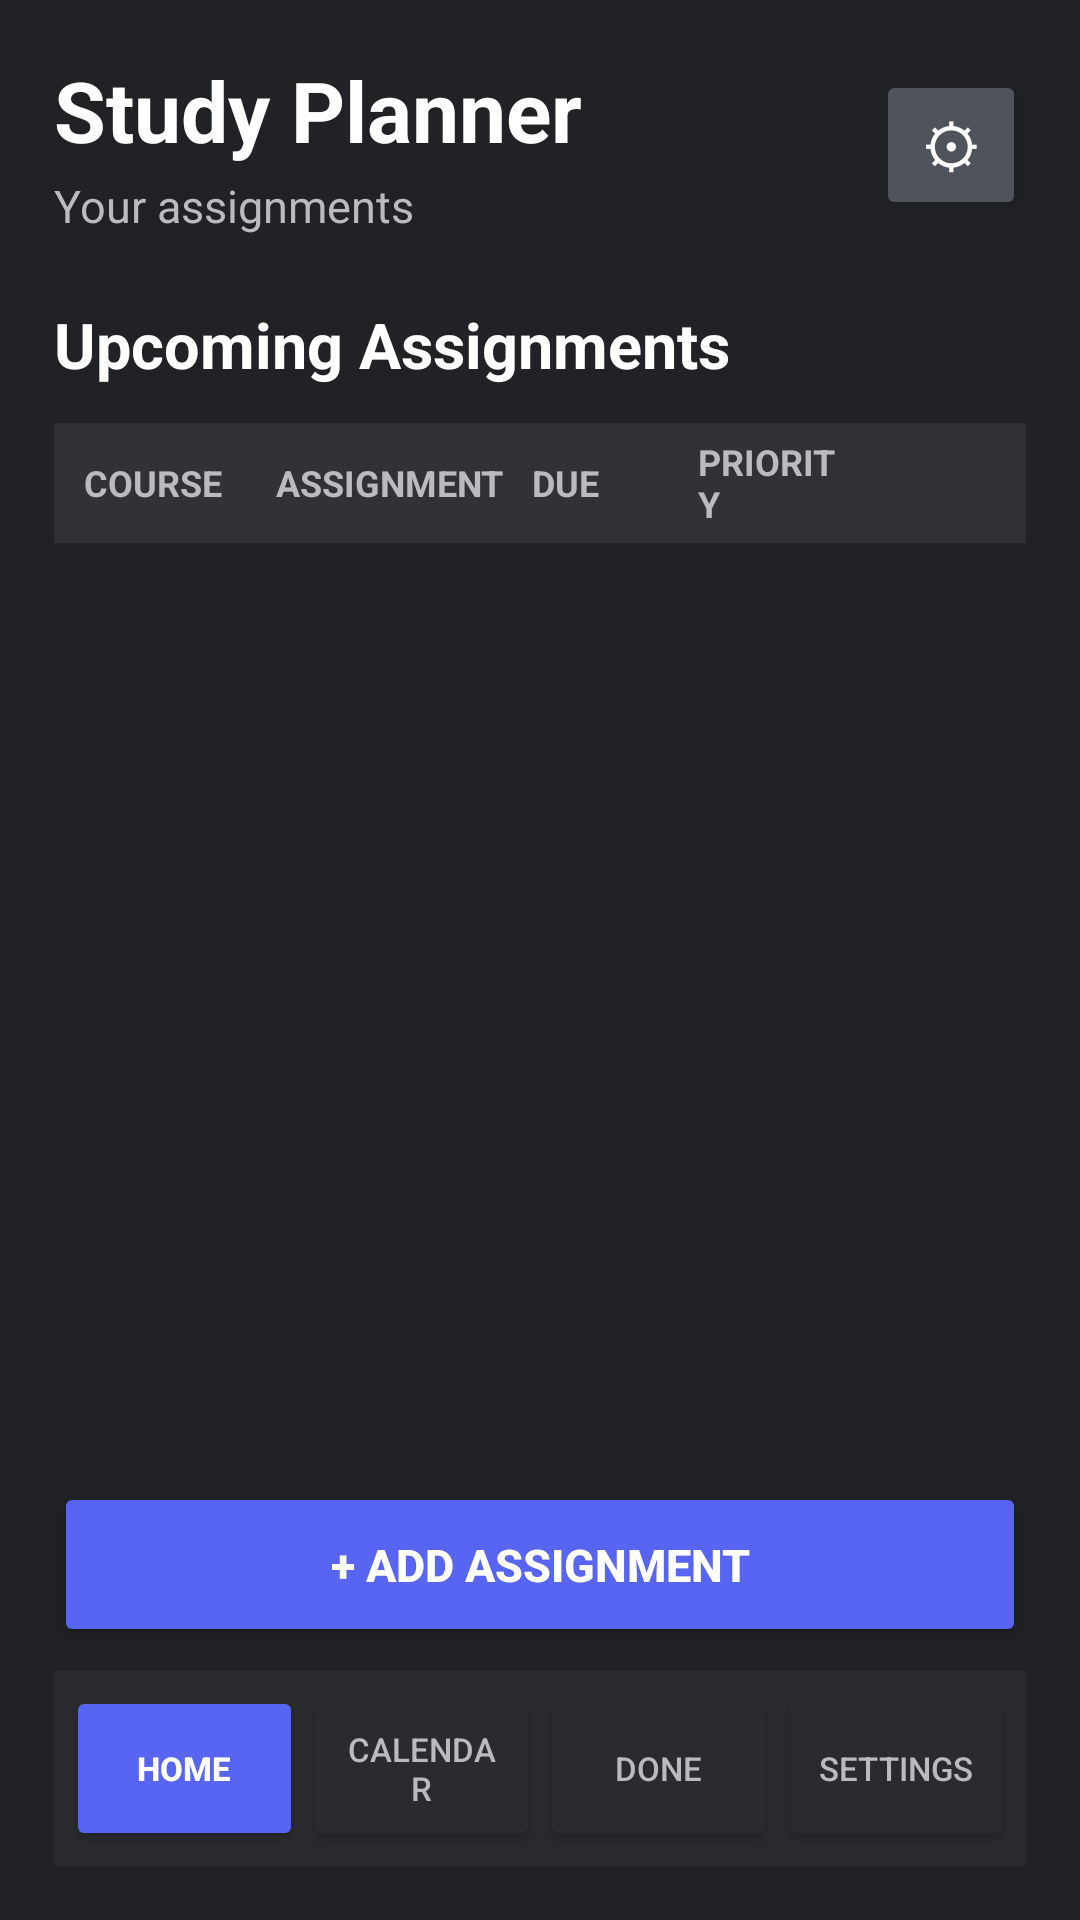

Android layout source for this screen:
<!-- AndroidManifest.xml: application theme Theme.StudyPlanner -->
<!-- res/layout/activity_dashboard.xml -->
<?xml version="1.0" encoding="utf-8"?>
<LinearLayout xmlns:android="http://schemas.android.com/apk/res/android"
    xmlns:tools="http://schemas.android.com/tools"
    android:id="@+id/dashboardRoot"
    android:layout_width="match_parent"
    android:layout_height="match_parent"
    android:orientation="vertical"
    android:background="#202225"
    android:padding="18dp"
    tools:context=".DashboardActivity">

    <LinearLayout
        android:layout_width="match_parent"
        android:layout_height="wrap_content"
        android:orientation="horizontal"
        android:gravity="center_vertical"
        android:layout_marginBottom="10dp">

        <LinearLayout
            android:layout_width="0dp"
            android:layout_height="wrap_content"
            android:layout_weight="1"
            android:orientation="vertical">

            <TextView
                android:layout_width="wrap_content"
                android:layout_height="wrap_content"
                android:text="@string/app_name"
                android:textColor="#FFFFFF"
                android:textSize="28sp"
                android:textStyle="bold" />

            <TextView
                android:layout_width="wrap_content"
                android:layout_height="wrap_content"
                android:text="@string/your_assignments"
                android:textColor="#B9BBBE"
                android:textSize="15sp"
                android:layout_marginTop="3dp" />
        </LinearLayout>

        <Button
            android:id="@+id/settingsButton"
            android:layout_width="50dp"
            android:layout_height="50dp"
            android:text="@string/icon_settings"
            android:textColor="#FFFFFF"
            android:textSize="20sp"
            android:backgroundTint="#4F545C"
            android:contentDescription="@string/settings_desc" />
    </LinearLayout>

    <TextView
        android:layout_width="wrap_content"
        android:layout_height="wrap_content"
        android:text="@string/upcoming_assignments"
        android:textColor="#FFFFFF"
        android:textSize="21sp"
        android:textStyle="bold"
        android:layout_marginTop="12dp"
        android:layout_marginBottom="12dp" />

    
    <LinearLayout
        android:layout_width="match_parent"
        android:layout_height="40dp"
        android:orientation="horizontal"
        android:gravity="center_vertical"
        android:background="#303238"
        android:paddingStart="10dp"
        android:paddingEnd="10dp">

        <TextView android:layout_width="0dp" android:layout_height="wrap_content"
            android:layout_weight="1.5" android:text="@string/header_course" android:textColor="#B9BBBE"
            android:textSize="12sp" android:textStyle="bold" />
        <TextView android:layout_width="0dp" android:layout_height="wrap_content"
            android:layout_weight="2" android:text="@string/header_assignment" android:textColor="#B9BBBE"
            android:textSize="12sp" android:textStyle="bold" />
        <TextView android:layout_width="0dp" android:layout_height="wrap_content"
            android:layout_weight="1.3" android:text="@string/header_due" android:textColor="#B9BBBE"
            android:textSize="12sp" android:textStyle="bold" />
        <TextView android:layout_width="0dp" android:layout_height="wrap_content"
            android:layout_weight="1.2" android:text="@string/header_priority" android:textColor="#B9BBBE"
            android:textSize="12sp" android:textStyle="bold" />
        <TextView android:layout_width="48dp" android:layout_height="wrap_content"
            android:text="" />
    </LinearLayout>

    <ScrollView
        android:layout_width="match_parent"
        android:layout_height="0dp"
        android:layout_weight="1"
        android:fillViewport="true"
        android:contentDescription="@string/assignments_title">

        <LinearLayout
            android:id="@+id/assignmentGrid"
            android:layout_width="match_parent"
            android:layout_height="wrap_content"
            android:orientation="vertical" />
    </ScrollView>

    <Button
        android:id="@+id/addAssignmentButton"
        android:layout_width="match_parent"
        android:layout_height="55dp"
        android:text="@string/add_assignment_caps"
        android:textColor="#FFFFFF"
        android:textSize="15sp"
        android:textStyle="bold"
        android:backgroundTint="#5865F2"
        android:layout_marginTop="12dp"
        android:layout_marginBottom="8dp"
        android:nextFocusForward="@id/homeButton" />

    <LinearLayout
        android:layout_width="match_parent"
        android:layout_height="65dp"
        android:orientation="horizontal"
        android:gravity="center"
        android:background="#292B2F"
        android:padding="4dp">

        <Button android:id="@+id/homeButton" android:layout_width="0dp" android:layout_height="55dp"
            android:layout_weight="1" android:text="@string/nav_home" android:textColor="#FFFFFF"
            android:textSize="11sp" android:textStyle="bold" android:backgroundTint="#5865F2" />
        <Button android:id="@+id/calendarButton" android:layout_width="0dp" android:layout_height="55dp"
            android:layout_weight="1" android:text="@string/nav_calendar" android:textColor="#B9BBBE"
            android:textSize="11sp" android:backgroundTint="#292B2F" />
        <Button android:id="@+id/completedButton" android:layout_width="0dp" android:layout_height="55dp"
            android:layout_weight="1" android:text="@string/nav_done" android:textColor="#B9BBBE"
            android:textSize="11sp" android:backgroundTint="#292B2F" />
        <Button android:id="@+id/settingsNavButton" android:layout_width="0dp" android:layout_height="55dp"
            android:layout_weight="1" android:text="@string/nav_settings" android:textColor="#B9BBBE"
            android:textSize="11sp" android:backgroundTint="#292B2F" />
    </LinearLayout>
</LinearLayout>
<!-- resources referenced by this layout -->
<resources>
  <string name="add_assignment_caps">+  ADD ASSIGNMENT</string>
  <string name="app_name">Study Planner</string>
  <string name="assignments_title">Assignments</string>
  <string name="header_assignment">ASSIGNMENT</string>
  <string name="header_course">COURSE</string>
  <string name="header_due">DUE</string>
  <string name="header_priority">PRIORITY</string>
  <string name="icon_settings">⚙</string>
  <string name="nav_calendar">CALENDAR</string>
  <string name="nav_done">DONE</string>
  <string name="nav_home">HOME</string>
  <string name="nav_settings">SETTINGS</string>
  <string name="settings_desc">Settings</string>
  <string name="upcoming_assignments">Upcoming Assignments</string>
  <string name="your_assignments">Your assignments</string>
  <style name="Theme.StudyPlanner" parent="Base.Theme.StudyPlanner" />
  <style name="Base.Theme.StudyPlanner" parent="Theme.Material3.DayNight.NoActionBar">
          
          
      </style>
</resources>
